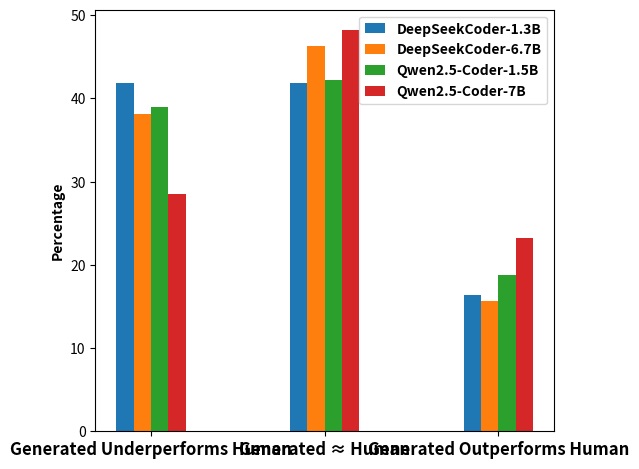

Generate this figure with matplotlib:

import numpy as np
import matplotlib.pyplot as plt
lable=['Generated Underperforms Human', 'Generated ≈ Human', 'Generated Outperforms Human']
bar_width = 0.1
x = np.arange(len(lable)) 
deepseek_small=[41.83,41.83,16.34]
deepseek_big=[38.15,46.24,15.61]
qwen_small=[38.96,42.21,18.83]
qwen_big=[28.49,48.26,23.26]
plt.bar(x - 1.5*bar_width, deepseek_small, width=bar_width, label='DeepSeekCoder-1.3B')
plt.bar(x - 0.5*bar_width, deepseek_big, width=bar_width, label='DeepSeekCoder-6.7B')
plt.bar(x + 0.5*bar_width, qwen_small, width=bar_width, label='Qwen2.5-Coder-1.5B' )
plt.bar(x + 1.5*bar_width, qwen_big, width=bar_width, label='Qwen2.5-Coder-7B' )
plt.ylabel('Percentage',fontweight='bold',fontsize=10)
plt.xticks(x, lable,fontweight='bold', fontsize=12)

plt.legend(['DeepSeekCoder-1.3B','DeepSeekCoder-6.7B', 'Qwen2.5-Coder-1.5B', 'Qwen2.5-Coder-7B'], 
           loc='upper right', bbox_to_anchor=(1, 1),fontsize=8,prop={'weight': 'bold'},
           markerscale=0.8,  
           handlelength=1.5)

plt.tight_layout()  
plt.savefig("RQ1.pdf", format="pdf")